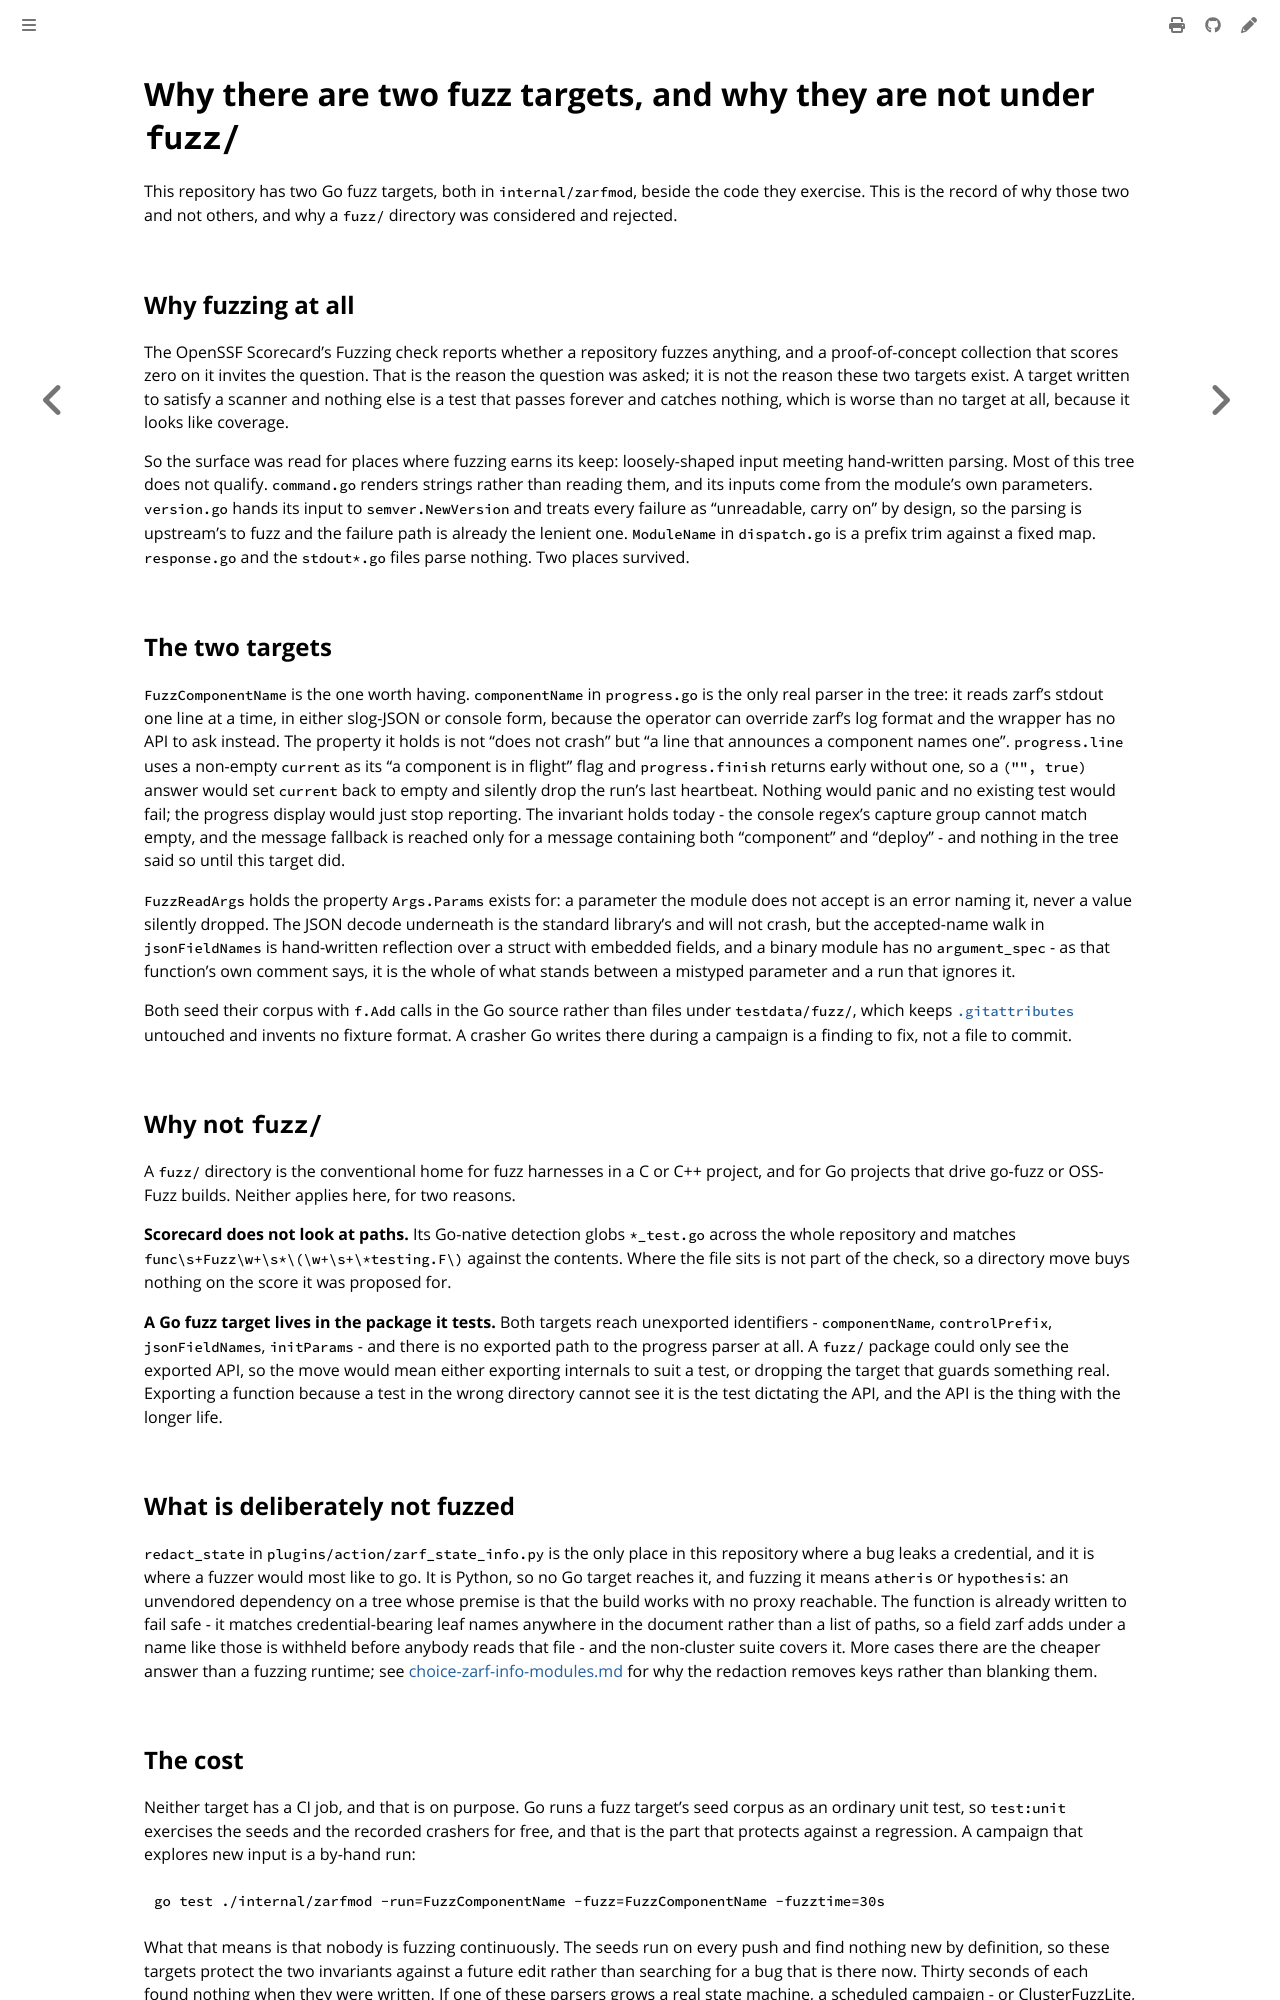

repository: colonel-byte/ansible-collection-zarf · page: agent/choice-fuzz-targets.html · generator: mdbook

# Why there are two fuzz targets, and why they are not under `fuzz/`

This repository has two Go fuzz targets, both in `internal/zarfmod`, beside the code they exercise. This is the record of why those two and not others, and why a `fuzz/` directory was considered and rejected.

## Why fuzzing at all

The OpenSSF Scorecard's Fuzzing check reports whether a repository fuzzes anything, and a proof-of-concept collection that scores zero on it invites the question. That is the reason the question was asked; it is not the reason these two targets exist. A target written to satisfy a scanner and nothing else is a test that passes forever and catches nothing, which is worse than no target at all, because it looks like coverage.

So the surface was read for places where fuzzing earns its keep: loosely-shaped input meeting hand-written parsing. Most of this tree does not qualify. `command.go` renders strings rather than reading them, and its inputs come from the module's own parameters. `version.go` hands its input to `semver.NewVersion` and treats every failure as "unreadable, carry on" by design, so the parsing is upstream's to fuzz and the failure path is already the lenient one. `ModuleName` in `dispatch.go` is a prefix trim against a fixed map. `response.go` and the `stdout*.go` files parse nothing. Two places survived.

## The two targets

`FuzzComponentName` is the one worth having. `componentName` in `progress.go` is the only real parser in the tree: it reads zarf's stdout one line at a time, in either slog-JSON or console form, because the operator can override zarf's log format and the wrapper has no API to ask instead. The property it holds is not "does not crash" but "a line that announces a component names one". `progress.line` uses a non-empty `current` as its "a component is in flight" flag and `progress.finish` returns early without one, so a `("", true)` answer would set `current` back to empty and silently drop the run's last heartbeat. Nothing would panic and no existing test would fail; the progress display would just stop reporting. The invariant holds today - the console regex's capture group cannot match empty, and the message fallback is reached only for a message containing both "component" and "deploy" - and nothing in the tree said so until this target did.

`FuzzReadArgs` holds the property `Args.Params` exists for: a parameter the module does not accept is an error naming it, never a value silently dropped. The JSON decode underneath is the standard library's and will not crash, but the accepted-name walk in `jsonFieldNames` is hand-written reflection over a struct with embedded fields, and a binary module has no `argument_spec` - as that function's own comment says, it is the whole of what stands between a mistyped parameter and a run that ignores it.

Both seed their corpus with `f.Add` calls in the Go source rather than files under `testdata/fuzz/`, which keeps [`.gitattributes`](https://github.com/colonel-byte/ansible-collection-zarf/blob/main/.gitattributes) untouched and invents no fixture format. A crasher Go writes there during a campaign is a finding to fix, not a file to commit.

## Why not `fuzz/`

A `fuzz/` directory is the conventional home for fuzz harnesses in a C or C++ project, and for Go projects that drive go-fuzz or OSS-Fuzz builds. Neither applies here, for two reasons.

**Scorecard does not look at paths.** Its Go-native detection globs `*_test.go` across the whole repository and matches `func\s+Fuzz\w+\s*\(\w+\s+\*testing.F\)` against the contents. Where the file sits is not part of the check, so a directory move buys nothing on the score it was proposed for.

**A Go fuzz target lives in the package it tests.** Both targets reach unexported identifiers - `componentName`, `controlPrefix`, `jsonFieldNames`, `initParams` - and there is no exported path to the progress parser at all. A `fuzz/` package could only see the exported API, so the move would mean either exporting internals to suit a test, or dropping the target that guards something real. Exporting a function because a test in the wrong directory cannot see it is the test dictating the API, and the API is the thing with the longer life.

## What is deliberately not fuzzed

`redact_state` in `plugins/action/zarf_state_info.py` is the only place in this repository where a bug leaks a credential, and it is where a fuzzer would most like to go. It is Python, so no Go target reaches it, and fuzzing it means `atheris` or `hypothesis`: an unvendored dependency on a tree whose premise is that the build works with no proxy reachable. The function is already written to fail safe - it matches credential-bearing leaf names anywhere in the document rather than a list of paths, so a field zarf adds under a name like those is withheld before anybody reads that file - and the non-cluster suite covers it. More cases there are the cheaper answer than a fuzzing runtime; see [choice-zarf-info-modules.md](choice-zarf-info-modules.md) for why the redaction removes keys rather than blanking them.
